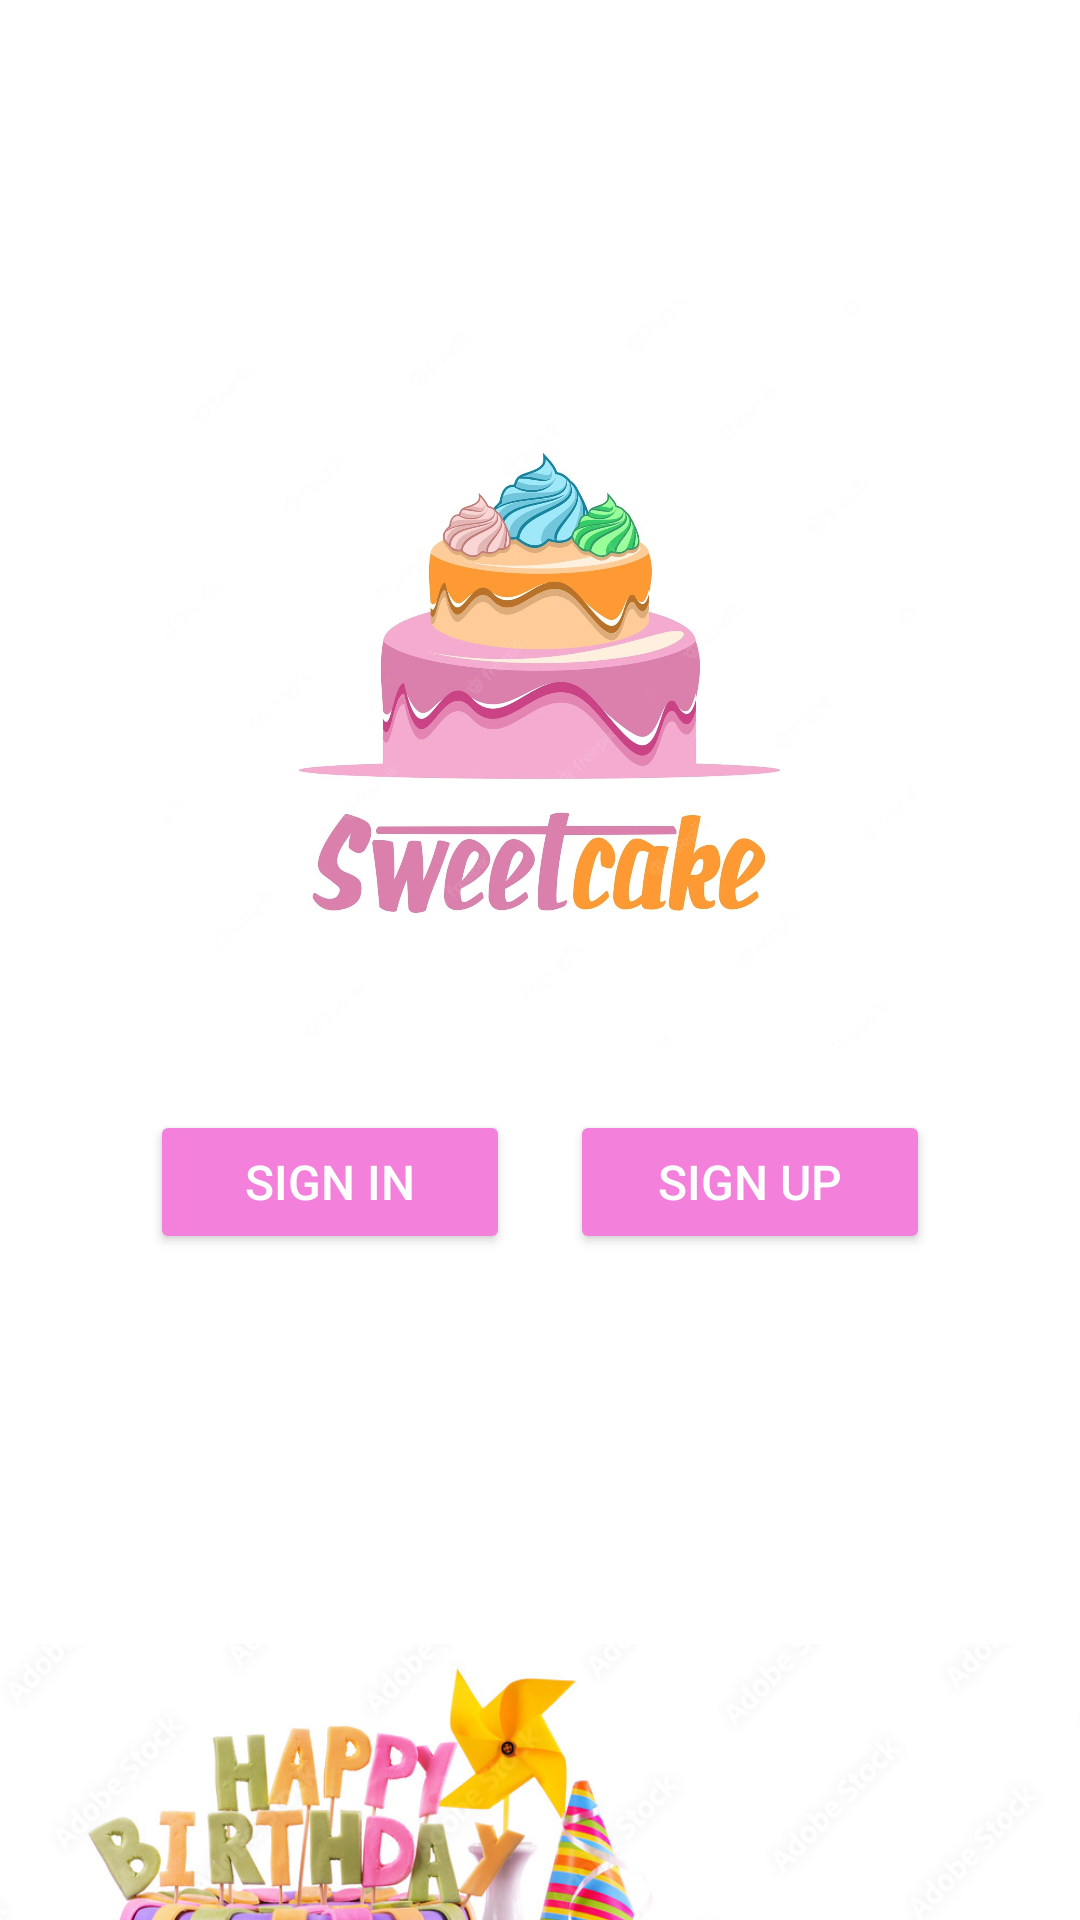

Here is an Android app screen rendered from its layout file. Give the layout XML and the strings, colors and styles it references.
<!-- AndroidManifest.xml: application theme Theme.Cake -->
<!-- res/layout/activity_main.xml -->
<?xml version="1.0" encoding="utf-8"?>
<LinearLayout xmlns:android="http://schemas.android.com/apk/res/android"
    xmlns:app="http://schemas.android.com/apk/res-auto"
    xmlns:tools="http://schemas.android.com/tools"
    android:layout_width="match_parent"
    android:layout_height="match_parent"
    android:background="#ffffff"
    android:orientation="vertical"
    tools:context=".MainActivity">

    <ImageView
        android:id="@+id/imageView"
        android:layout_width="277dp"
        android:layout_height="250dp"
        android:layout_gravity="center"
        android:layout_marginTop="100dp"
        app:srcCompat="@drawable/cakelogo" />

    <LinearLayout
        android:layout_width="match_parent"
        android:layout_height="wrap_content"
        android:layout_marginTop="10dp"
        android:gravity="center"
        android:orientation="horizontal">

        <Button
            android:id="@+id/SignInm"
            android:layout_width="120dp"
            android:layout_height="wrap_content"
            android:layout_margin="10dp"
            android:backgroundTint="@color/bgcolor"
            android:gravity="center"
            android:padding="8dp"
            android:text="Sign In"
            android:textColor="#FFFFFF"
            android:textSize="16sp" />


        <Button
            android:id="@+id/SignUpm"
            android:layout_width="120dp"
            android:layout_height="wrap_content"
            android:layout_margin="10dp"
            android:backgroundTint="@color/bgcolor"
            android:gravity="center"
            android:padding="8dp"
            android:text="Sign Up"
            android:textColor="#FFFFFF"
            android:textSize="16sp" />
    </LinearLayout>
    
    
    
    
    
    
    

    <ImageView
        android:id="@+id/img1"
        android:layout_width="wrap_content"
        android:layout_height="180dp"
        android:layout_alignParentBottom="true"
        android:layout_centerHorizontal="true"
        android:layout_gravity="center"
        android:layout_marginTop="120dp"
        android:scaleType="fitXY"
        app:srcCompat="@drawable/cakeimg" />

</LinearLayout>
<!-- resources referenced by this layout -->
<resources>
  <color name="bgcolor">#F380DA</color>
  <!-- drawable cakeimg: png bitmap (drawable, 714091 bytes) -->
  <!-- drawable cakelogo: jpg bitmap (drawable, 164057 bytes) -->
  <style name="Theme.Cake" parent="Base.Theme.Cake" />
  <style name="Base.Theme.Cake" parent="Theme.AppCompat.Light.DarkActionBar">
          
          <item name="colorPrimary">@color/bgcolor</item>
          <item name="android:statusBarColor">@color/bgcolor</item>
  
  
  
      </style>
</resources>
